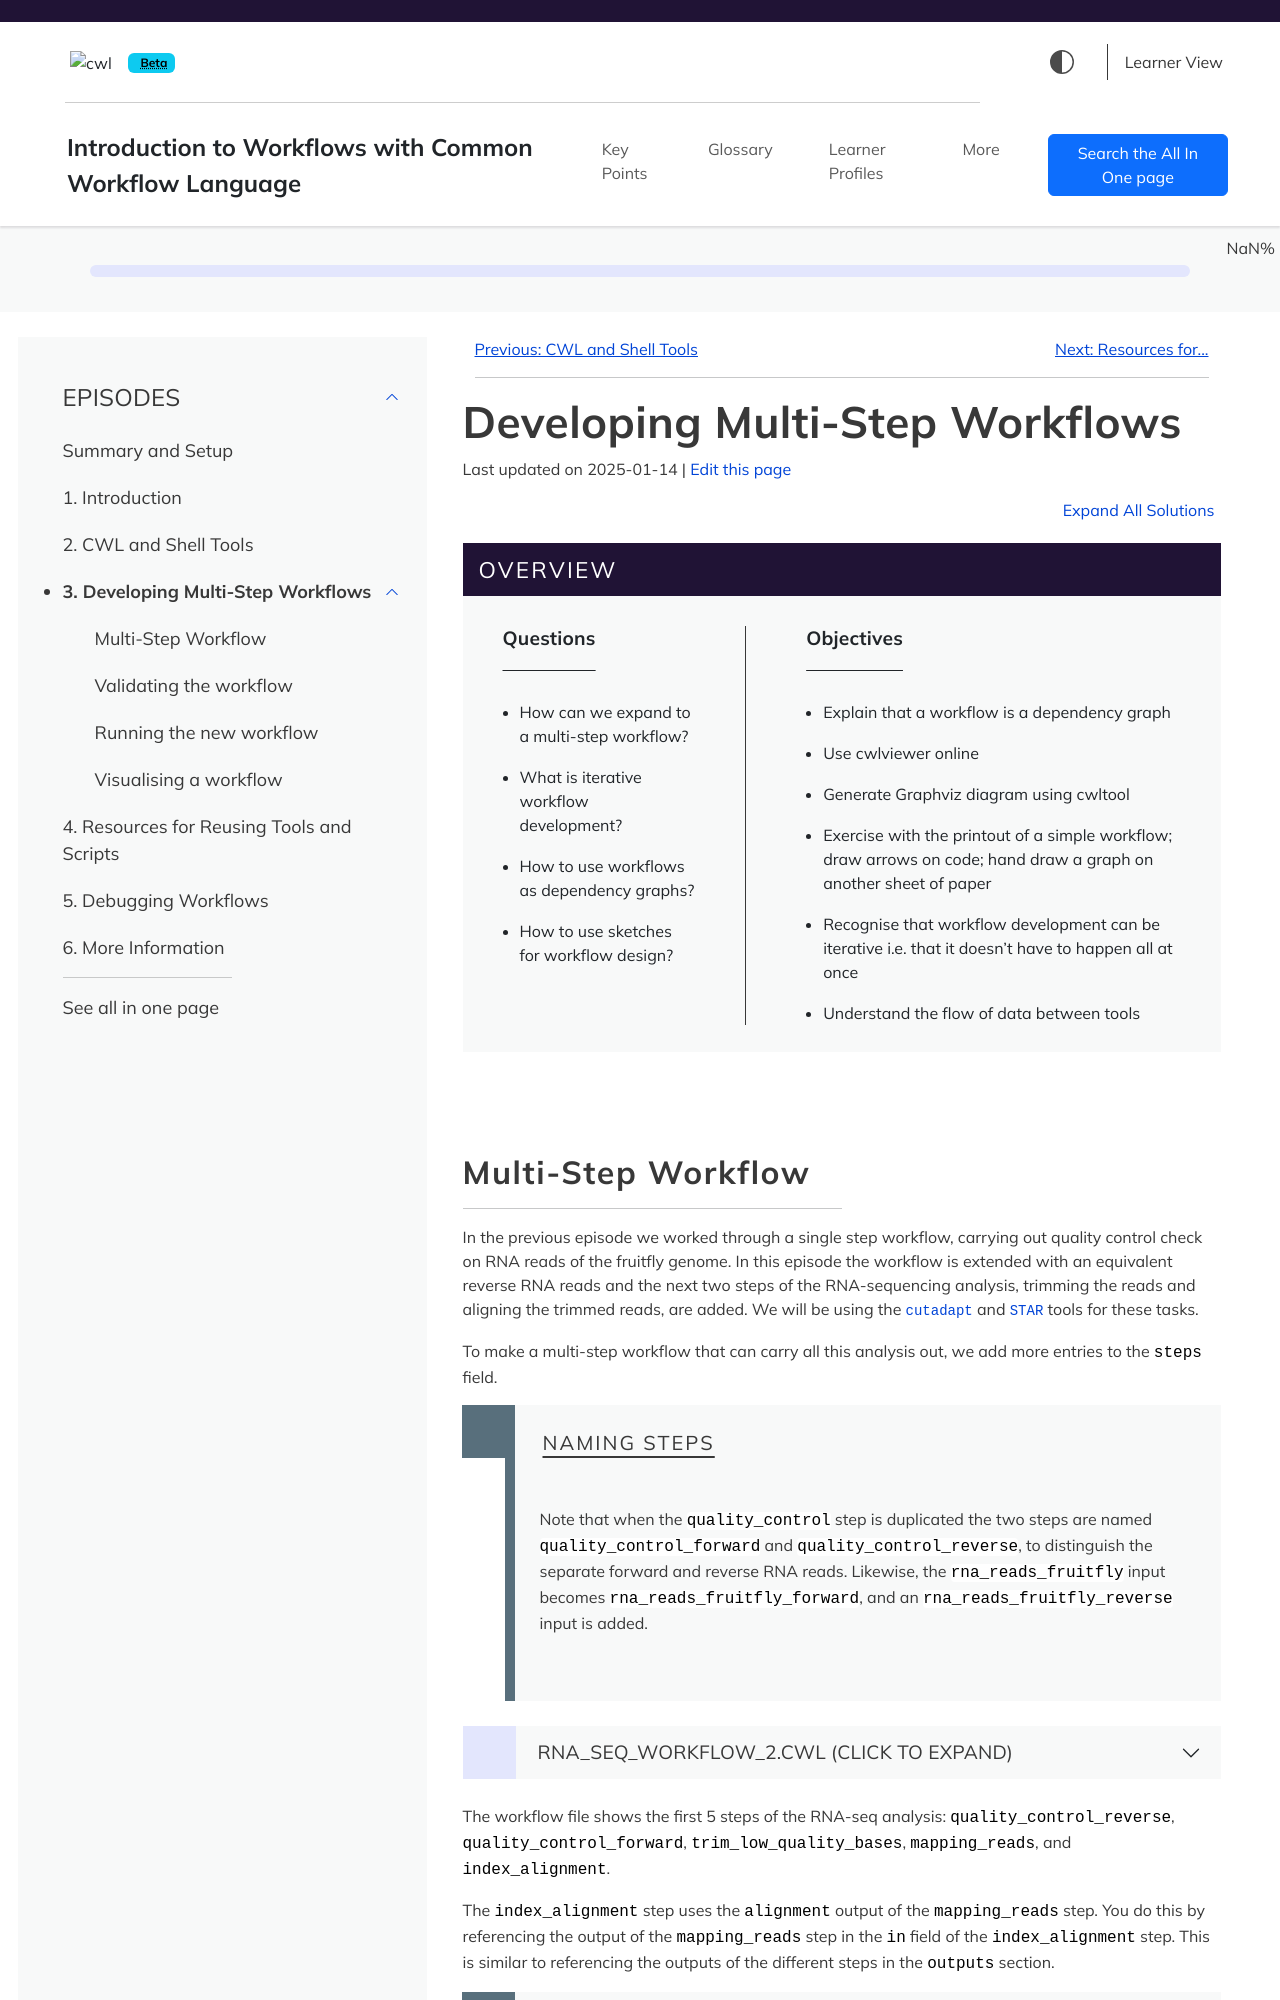

repository: umccr/cwl-novice-tutorial · page: 03-dependency_graphs.html · generator: jekyll

---
title: "Developing Multi-Step Workflows"
teaching: 0
exercises: 0
questions:
- "How can we expand to a multi-step workflow?"
- "Iterative workflow development"
- "Workflows as dependency graphs"
- "How to use sketches for workflow design?"
objectives:
- "explain that a workflow is a dependency graph"
- "use cwlviewer online"
- "generate Graphviz diagram using cwltool"
- "exercise with the printout of a simple workflow; draw arrows on code; hand draw a graph on another sheet of paper"
- "recognise that workflow development can be iterative i.e. that it doesn't have to happen all at once"
- "understand the flow of data between tools"
keypoints:
- "A multi-step workflow has multiple entries under the `steps` section"
- "Workflow development can be an iterative process"
- "A CWL workflow can be represented as a dependency graph, either to explain your workflow or as a planning tool"
---
